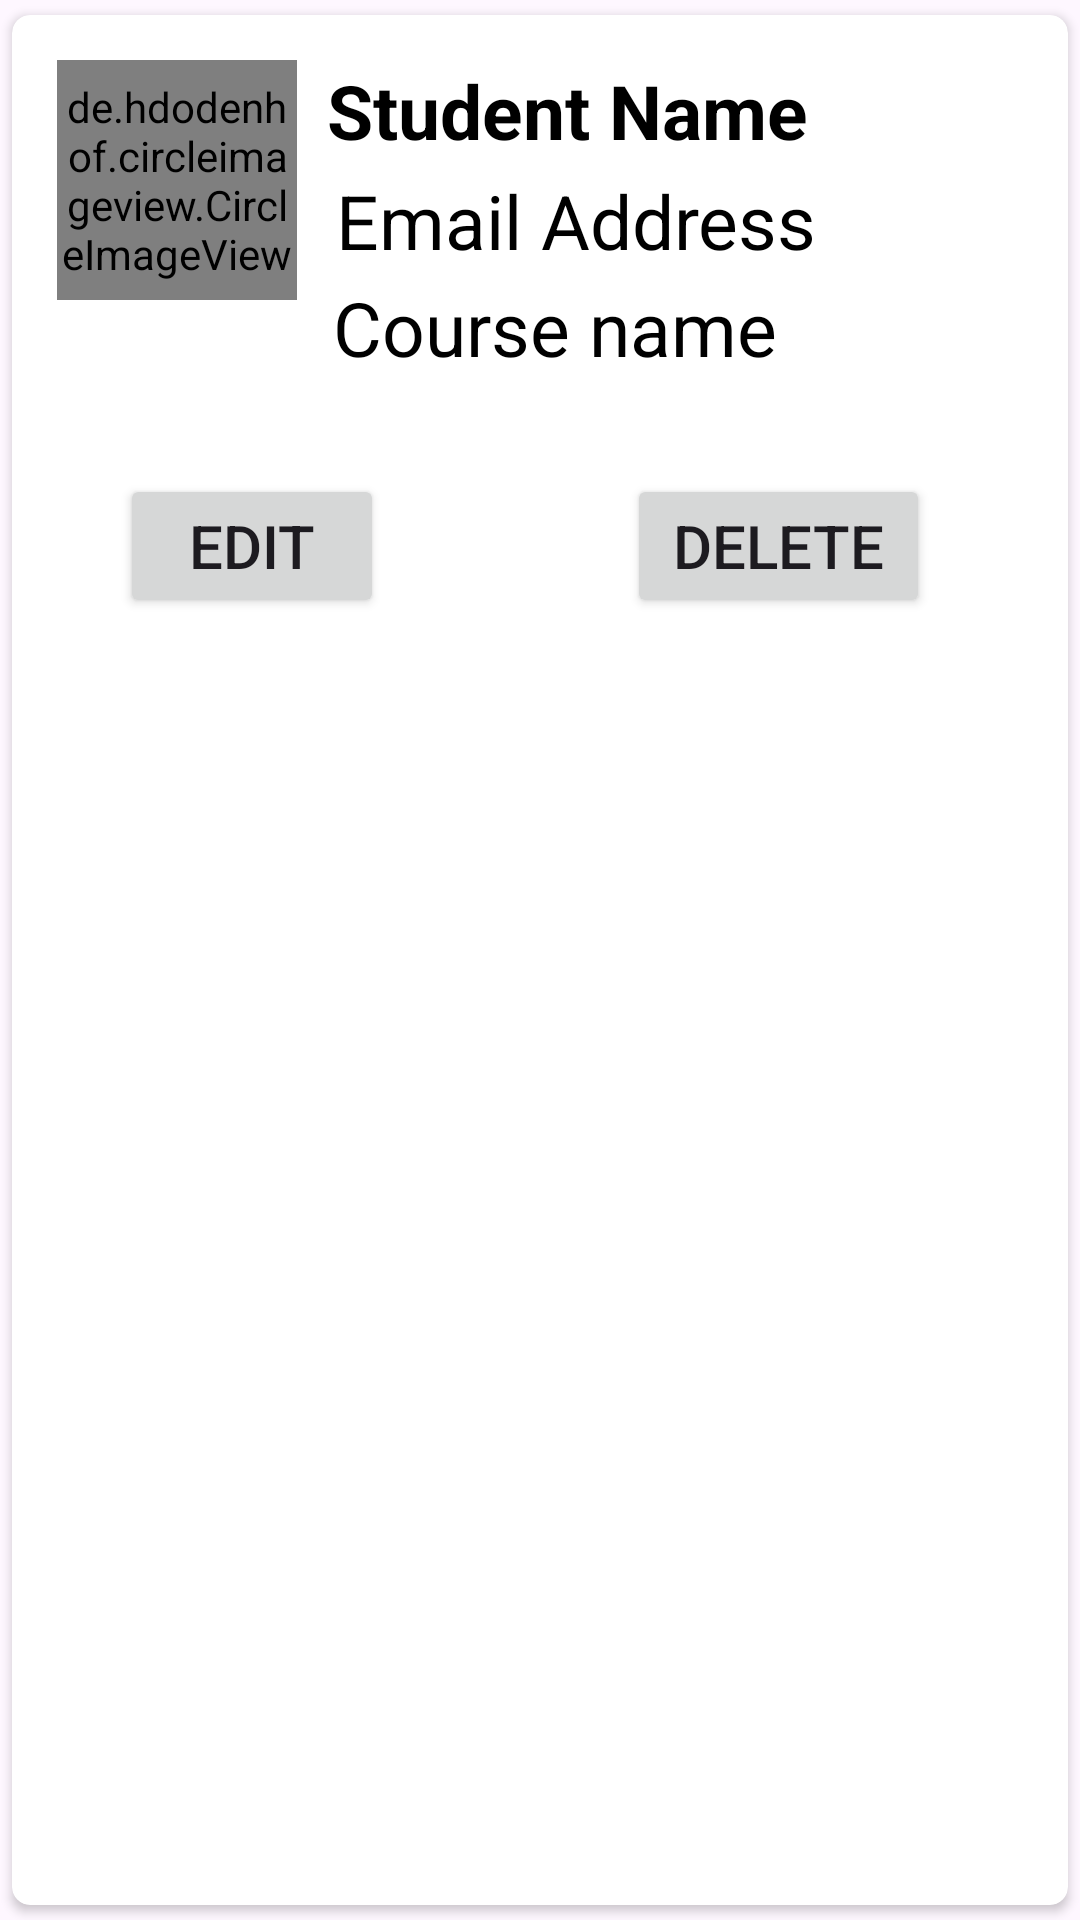

The Android layout XML behind this screen, and the referenced resources:
<!-- AndroidManifest.xml: application theme Theme.Fbaseapplication -->
<!-- res/layout/main_item.xml -->
<?xml version="1.0" encoding="utf-8"?>
<androidx.cardview.widget.CardView xmlns:android="http://schemas.android.com/apk/res/android"
    android:layout_width="match_parent"
    android:layout_height="wrap_content"
    xmlns:app="http://schemas.android.com/apk/res-auto"
    app:cardCornerRadius="6dp"
    android:elevation="6dp"
    app:cardUseCompatPadding="true">

    <RelativeLayout
        android:layout_width="wrap_content"
        android:layout_height="253dp"
        android:padding="15dp">

        <de.hdodenhof.circleimageview.CircleImageView
            android:id="@+id/img1"
            android:layout_width="80dp"
            android:layout_height="80dp"

            android:src="@mipmap/ic_launcher"
            app:civ_border_color="#FF000000"
            app:civ_border_width="2dp" />

        <TextView
            android:id="@+id/nametext"
            android:layout_width="match_parent"
            android:layout_height="wrap_content"
            android:layout_marginLeft="10dp"
            android:layout_toRightOf="@id/img1"
            android:text="Student Name"
            android:textColor="@color/black"
            android:textSize="25sp"
            android:textStyle="bold"

            />

        <TextView
            android:id="@+id/emailtext"
            android:layout_width="match_parent"
            android:layout_height="wrap_content"
            android:layout_below="@+id/nametext"
            android:layout_marginLeft="13dp"
            android:layout_marginTop="3dp"
            android:layout_toRightOf="@id/img1"
            android:text="Email Address"
            android:textColor="@color/black"
            android:textSize="25sp"

            android:textStyle="normal" />

        <TextView
            android:id="@+id/cousetext"
            android:layout_width="match_parent"
            android:layout_height="wrap_content"
            android:layout_below="@+id/emailtext"
            android:layout_marginLeft="12dp"
            android:layout_marginTop="2dp"
            android:layout_toRightOf="@id/img1"
            android:text="Course name"
            android:textColor="@color/black"
            android:textSize="25sp"

            android:textStyle="normal" />

        <LinearLayout

            android:layout_width="match_parent"
            android:layout_height="wrap_content"
            android:layout_below="@+id/cousetext"
            android:layout_alignParentEnd="true"
            android:layout_marginTop="8dp"
            android:layout_marginEnd="23dp"
            android:orientation="horizontal">

        </LinearLayout>

        <Button
            android:id="@+id/btnEdit"
            android:layout_width="155dp"
            android:layout_height="63dp"
            android:layout_alignParentStart="true"
            android:layout_alignParentTop="true"
            android:layout_alignParentEnd="true"
            android:layout_alignParentBottom="true"
            android:layout_marginStart="21dp"
            android:layout_marginLeft="137dp"
            android:layout_marginTop="138dp"
            android:layout_marginEnd="213dp"
            android:layout_marginBottom="37dp"
            android:text="Edit"
            android:textSize="20dp" />

        <Button
            android:layout_width="136dp"
            android:layout_height="48dp"
            android:id="@+id/btnDelete"
            android:layout_alignParentTop="true"
            android:layout_alignParentEnd="true"
            android:layout_marginStart="190dp"
            android:layout_marginTop="138dp"
            android:layout_marginEnd="31dp"
            android:layout_marginRight="122dp"
            android:layout_marginBottom="122dp"
            android:text="Delete"
            android:textSize="20dp" />
    </RelativeLayout>

</androidx.cardview.widget.CardView>
<!-- resources referenced by this layout -->
<resources>
  <style name="Theme.Fbaseapplication" parent="Base.Theme.Fbaseapplication" />
  <style name="Base.Theme.Fbaseapplication" parent="Theme.Material3.DayNight.NoActionBar">
          
          
      </style>
  <!-- not gathered from this repository: default colours our renderer supplied (Android Studio template values) -->
  <color name="black">#FF000000</color>
</resources>
